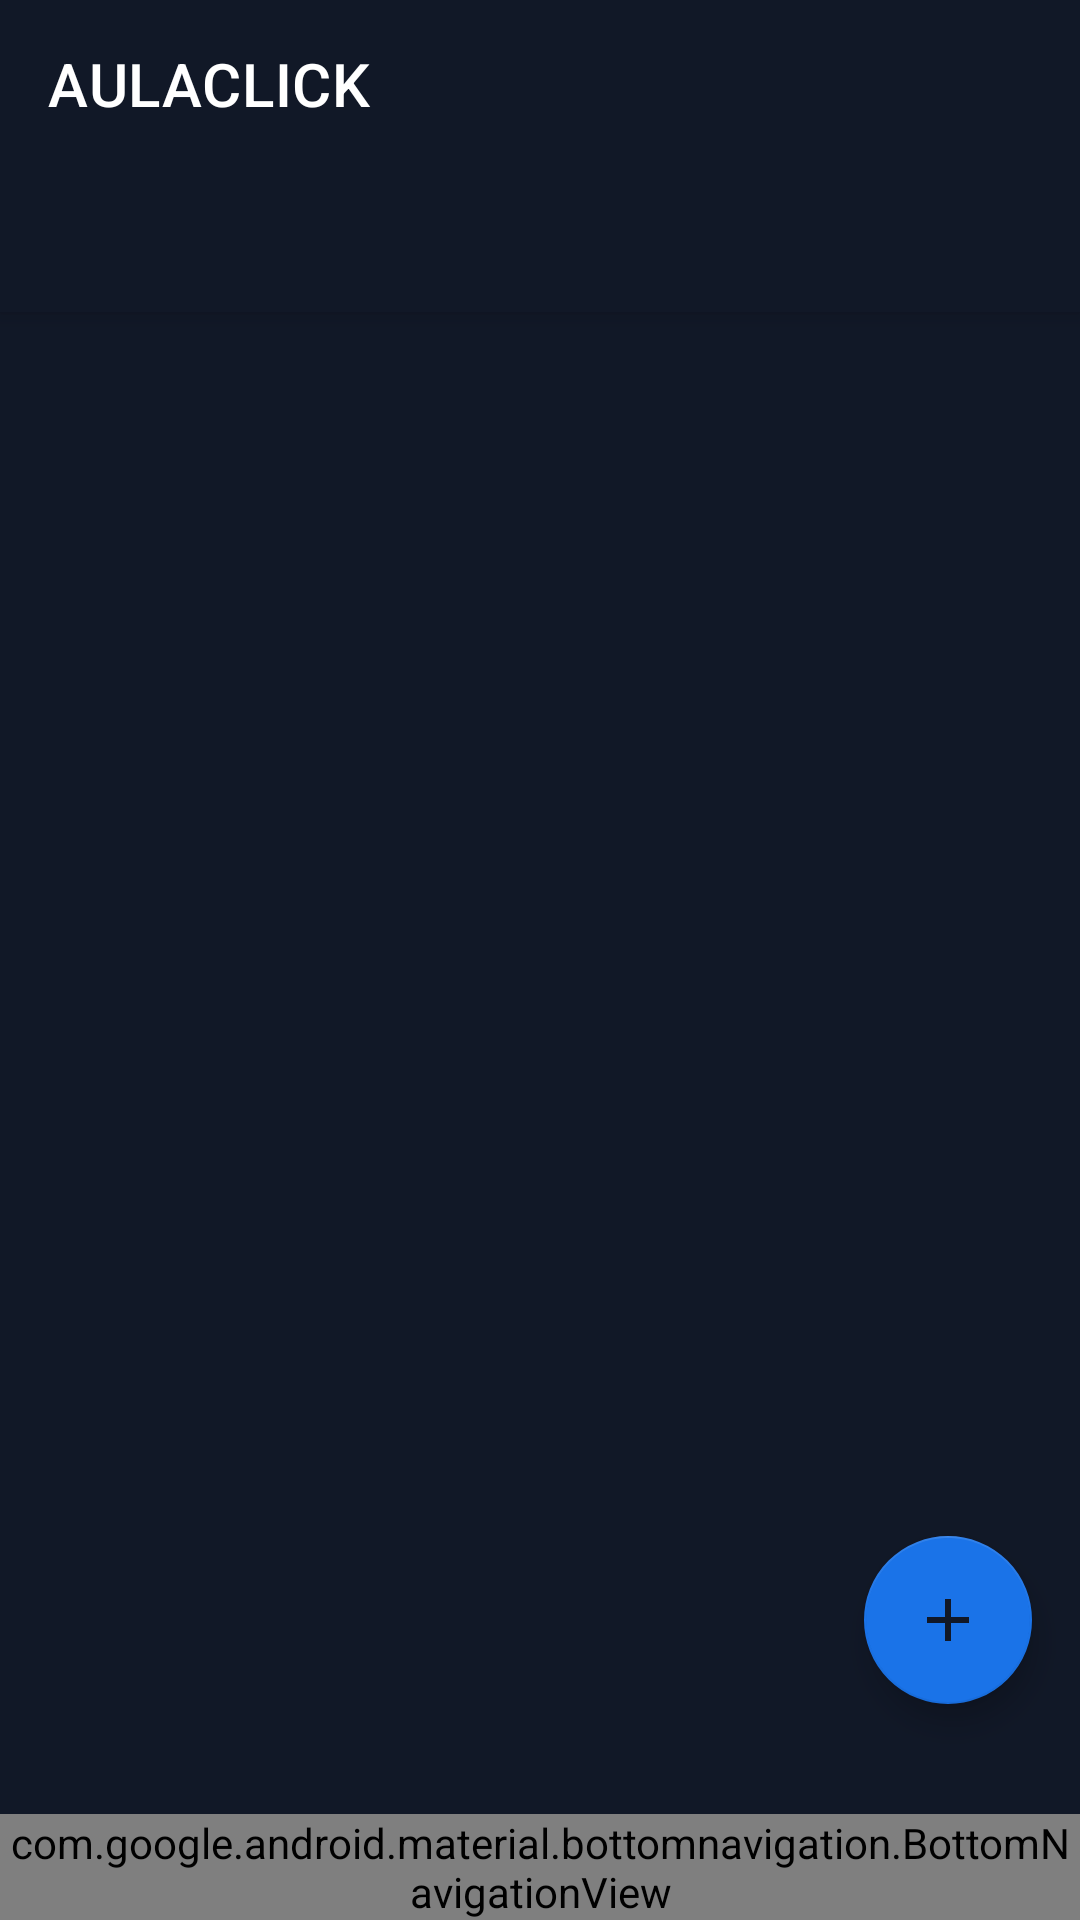

This screen was rendered from an Android layout file. Write that file and the resources it references.
<!-- AndroidManifest.xml: application theme Theme.AulaclickApp -->
<!-- res/layout/activity_dashboard.xml -->
<?xml version="1.0" encoding="utf-8"?>
<androidx.coordinatorlayout.widget.CoordinatorLayout xmlns:android="http://schemas.android.com/apk/res/android"
    xmlns:app="http://schemas.android.com/apk/res-auto"
    xmlns:tools="http://schemas.android.com/tools"
    android:layout_width="match_parent"
    android:layout_height="match_parent"
    android:background="@color/colorBackground">

    <com.google.android.material.appbar.AppBarLayout
        android:layout_width="match_parent"
        android:layout_height="wrap_content"
        android:background="@color/colorBackground">

        <com.google.android.material.appbar.MaterialToolbar
            android:id="@+id/toolbar"
            android:layout_width="match_parent"
            android:layout_height="?attr/actionBarSize"
            app:elevation="4dp"
            app:title="@string/app_title"
            app:titleTextColor="@color/colorTextPrimary" />


        
        <LinearLayout
            android:id="@+id/llFiltroSede"
            android:layout_width="match_parent"
            android:layout_height="wrap_content"
            android:paddingHorizontal="16dp"
            android:paddingTop="4dp"
            android:paddingBottom="4dp"
            android:gravity="center_vertical"
            android:orientation="horizontal"
            android:visibility="gone">

            <ImageView
                android:layout_width="16dp"
                android:layout_height="16dp"
                android:src="@drawable/ic_location"
                android:contentDescription="@null"
                app:tint="@color/colorTextSecondary" />

            <Spinner
                android:id="@+id/spinnerFiltroSede"
                android:layout_width="0dp"
                android:layout_height="40dp"
                android:layout_weight="1"
                android:layout_marginStart="8dp"
                android:background="@android:color/transparent" />

        </LinearLayout>

        <com.google.android.material.tabs.TabLayout
            android:id="@+id/tabLayoutFiltrosRecursos"
            android:layout_width="match_parent"
            android:layout_height="wrap_content"
            android:background="@android:color/transparent"
            app:tabMode="scrollable"
            app:tabIndicatorColor="@color/colorPrimary"
            app:tabSelectedTextColor="@color/colorTextPrimary"
            app:tabTextColor="@color/colorTextSecondary"
            app:tabRippleColor="@null" />

    </com.google.android.material.appbar.AppBarLayout>

    <androidx.recyclerview.widget.RecyclerView
        android:id="@+id/rvRecursos"
        android:layout_width="match_parent"
        android:layout_height="match_parent"
        android:paddingStart="8dp"
        android:paddingTop="8dp"
        android:paddingEnd="8dp"
        android:paddingBottom="72dp"
        android:clipToPadding="false"
        app:layout_behavior="@string/appbar_scrolling_view_behavior"
        tools:listitem="@layout/item_recurso" />

    <com.google.android.material.bottomnavigation.BottomNavigationView
        android:id="@+id/bottomNavigation"
        android:layout_width="match_parent"
        android:layout_height="wrap_content"
        android:layout_gravity="bottom"
        android:background="@color/colorSurface"
        app:itemIconTint="@color/bottom_nav_item_color"
        app:itemTextColor="@color/bottom_nav_item_color"
        app:labelVisibilityMode="labeled"
        app:menu="@menu/bottom_nav_menu" />

    <com.google.android.material.floatingactionbutton.FloatingActionButton
        android:id="@+id/fabAddRecurso"
        android:layout_width="wrap_content"
        android:layout_height="wrap_content"
        android:layout_gravity="bottom|end"
        android:layout_marginEnd="16dp"
        android:layout_marginBottom="72dp"
        app:elevation="6dp"
        android:src="@drawable/ic_add"
        app:tint="@color/colorBackground"
        app:backgroundTint="@color/colorPrimary"
        android:contentDescription="Añadir Recurso" />

</androidx.coordinatorlayout.widget.CoordinatorLayout>
<!-- res/layout/item_recurso.xml (included above) -->
<?xml version="1.0" encoding="utf-8"?>
<com.google.android.material.card.MaterialCardView xmlns:android="http://schemas.android.com/apk/res/android"
    xmlns:app="http://schemas.android.com/apk/res-auto"
    xmlns:tools="http://schemas.android.com/tools"
    android:layout_width="match_parent"
    android:layout_height="wrap_content"
    android:layout_marginHorizontal="12dp"
    android:layout_marginVertical="6dp"
    app:cardBackgroundColor="@color/colorSurface"
    app:cardCornerRadius="12dp"
    app:cardElevation="2dp"
    app:strokeWidth="0dp">

    <androidx.constraintlayout.widget.ConstraintLayout
        android:layout_width="match_parent"
        android:layout_height="wrap_content"
        android:minHeight="96dp">

        
        <View
            android:id="@+id/viewEstadoLateral"
            android:layout_width="5dp"
            android:layout_height="0dp"
            android:layout_marginStart="12dp"
            android:layout_marginVertical="12dp"
            android:background="@drawable/bg_cinta_lateral"
            app:layout_constraintBottom_toBottomOf="parent"
            app:layout_constraintStart_toStartOf="parent"
            app:layout_constraintTop_toTopOf="parent" />

        
        <com.google.android.material.imageview.ShapeableImageView
            android:id="@+id/ivRecursoIcon"
            android:layout_width="80dp"
            android:layout_height="80dp"
            android:layout_marginStart="14dp"
            android:layout_marginTop="12dp"
            android:layout_marginBottom="12dp"
            android:contentDescription="@null"
            android:scaleType="centerCrop"
            android:src="@drawable/ic_school"
            app:layout_constraintBottom_toBottomOf="parent"
            app:layout_constraintStart_toEndOf="@id/viewEstadoLateral"
            app:layout_constraintTop_toTopOf="parent"
            app:shapeAppearanceOverlay="@style/RoundedSquare" />

        
        <TextView
            android:id="@+id/tvBadgeEstado"
            android:layout_width="wrap_content"
            android:layout_height="wrap_content"
            android:layout_marginTop="12dp"
            android:layout_marginEnd="12dp"
            android:background="@drawable/bg_badge_estado"
            android:letterSpacing="0.04"
            android:paddingHorizontal="12dp"
            android:paddingVertical="6dp"
            android:textSize="12sp"
            android:textStyle="bold"
            app:layout_constraintEnd_toEndOf="parent"
            app:layout_constraintTop_toTopOf="parent"
            tools:text="Disponible" />

        
        <TextView
            android:id="@+id/tvRecursoNombre"
            android:layout_width="0dp"
            android:layout_height="wrap_content"
            android:layout_marginStart="12dp"
            android:layout_marginTop="16dp"
            android:layout_marginEnd="8dp"
            android:ellipsize="end"
            android:maxLines="1"
            android:textColor="@color/colorTextPrimary"
            android:textSize="16sp"
            android:textStyle="bold"
            app:layout_constraintEnd_toStartOf="@id/tvBadgeEstado"
            app:layout_constraintStart_toEndOf="@id/ivRecursoIcon"
            app:layout_constraintTop_toTopOf="parent"
            tools:text="Aula de Informática 3" />

        
        <LinearLayout
            android:id="@+id/llCapacidad"
            android:layout_width="wrap_content"
            android:layout_height="wrap_content"
            android:layout_marginStart="12dp"
            android:layout_marginTop="6dp"
            android:gravity="center_vertical"
            android:orientation="horizontal"
            app:layout_constraintStart_toEndOf="@id/ivRecursoIcon"
            app:layout_constraintTop_toBottomOf="@id/tvRecursoNombre">

            <ImageView
                android:layout_width="14dp"
                android:layout_height="14dp"
                android:contentDescription="@null"
                android:src="@drawable/ic_person"
                app:tint="@color/colorTextSecondary" />

            <TextView
                android:id="@+id/tvRecursoCapacidad"
                android:layout_width="wrap_content"
                android:layout_height="wrap_content"
                android:layout_marginStart="4dp"
                android:textColor="@color/colorTextSecondary"
                android:textSize="13sp"
                tools:text="30 personas" />

        </LinearLayout>

    </androidx.constraintlayout.widget.ConstraintLayout>

</com.google.android.material.card.MaterialCardView>
<!-- resources referenced by this layout -->
<resources>
  <color name="colorBackground">#111827</color>
  <color name="colorPrimary">#1A73E8</color>
  <color name="colorSurface">#1F2937</color>
  <color name="colorTextPrimary">#FFFFFF</color>
  <color name="colorTextSecondary">#9CA3AF</color>
  <!-- drawable ic_add (drawable) -->
  <vector xmlns:android="http://schemas.android.com/apk/res/android"
      android:width="24dp"
      android:height="24dp"
      android:viewportWidth="24"
      android:viewportHeight="24">
      <path
          android:fillColor="#1A73E8"
          android:pathData="M19,13h-6v6h-2v-6H5v-2h6V5h2v6h6V13z" />
  </vector>
  <string name="app_title">AULACLICK</string>
  <style name="RoundedSquare">
          <item name="cornerFamily">rounded</item>
          <item name="cornerSize">8dp</item>
      </style>
  <style name="Theme.AulaclickApp" parent="Theme.MaterialComponents.DayNight.NoActionBar">
          
          <item name="colorPrimary">@color/colorPrimary</item>
          <item name="colorPrimaryVariant">@color/colorPrimary</item>
          <item name="colorOnPrimary">@color/colorTextPrimary</item>
  
          
          <item name="android:windowBackground">@color/colorBackground</item>
          <item name="colorSurface">@color/colorSurface</item>
          <item name="colorOnSurface">@color/colorTextPrimary</item>
  
          
          <item name="colorError">@color/colorError</item>
  
          
          <item name="android:textColorPrimary">@color/colorTextPrimary</item>
          <item name="android:textColorSecondary">@color/colorTextSecondary</item>
          
          <item name="materialAlertDialogTheme">@style/MiEstiloDialogo</item>
          <item name="popupMenuBackground">@drawable/fondo_menu_redondeado</item>
      </style>
  <color name="colorError">#EF4444</color>
  <style name="MiEstiloDialogo" parent="ThemeOverlay.MaterialComponents.MaterialAlertDialog">
          <item name="shapeAppearanceOverlay">@style/EsquinasRedondeadasDialogo</item>
          <item name="colorPrimary">@color/colorPrimary</item>
          <item name="colorSurface">@color/colorSurface</item>
          <item name="colorOnSurface">@color/colorTextPrimary</item>
          <item name="android:textColorPrimary">@color/colorTextPrimary</item>
          <item name="android:textColorSecondary">@color/colorTextSecondary</item>
          <item name="android:colorBackground">@color/colorSurface</item>
          <item name="alertDialogStyle">@style/MiAlertDialogEstilo</item>
      </style>
  <!-- drawable fondo_menu_redondeado (drawable) -->
  <?xml version="1.0" encoding="utf-8"?>
  <shape xmlns:android="http://schemas.android.com/apk/res/android">
      <solid android:color="?attr/colorSurface"/>
      <corners android:radius="12dp"/>
      <padding android:left="0dp" android:top="8dp" android:right="0dp" android:bottom="8dp" />
  </shape>
  <style name="EsquinasRedondeadasDialogo">
          <item name="cornerFamily">rounded</item>
          <item name="cornerSize">16dp</item>
      </style>
  <style name="MiAlertDialogEstilo" parent="MaterialAlertDialog.MaterialComponents">
          <item name="android:background">@color/colorSurface</item>
      </style>
</resources>
